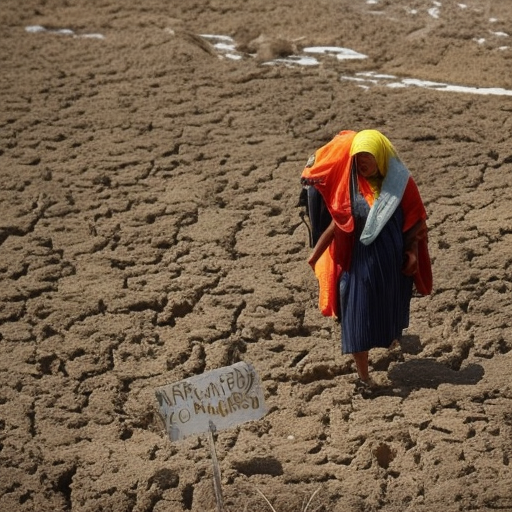
Generation parameters embedded in this image by AUTOMATIC1111 Stable Diffusion web UI or a fork of it (Forge, ...) (PNG 'parameters' text chunk):
people affected by climate change
Steps: 50, Sampler: Euler a, CFG scale: 7, Seed: 3261185166, Size: 512x512, Model hash: a2a802b2